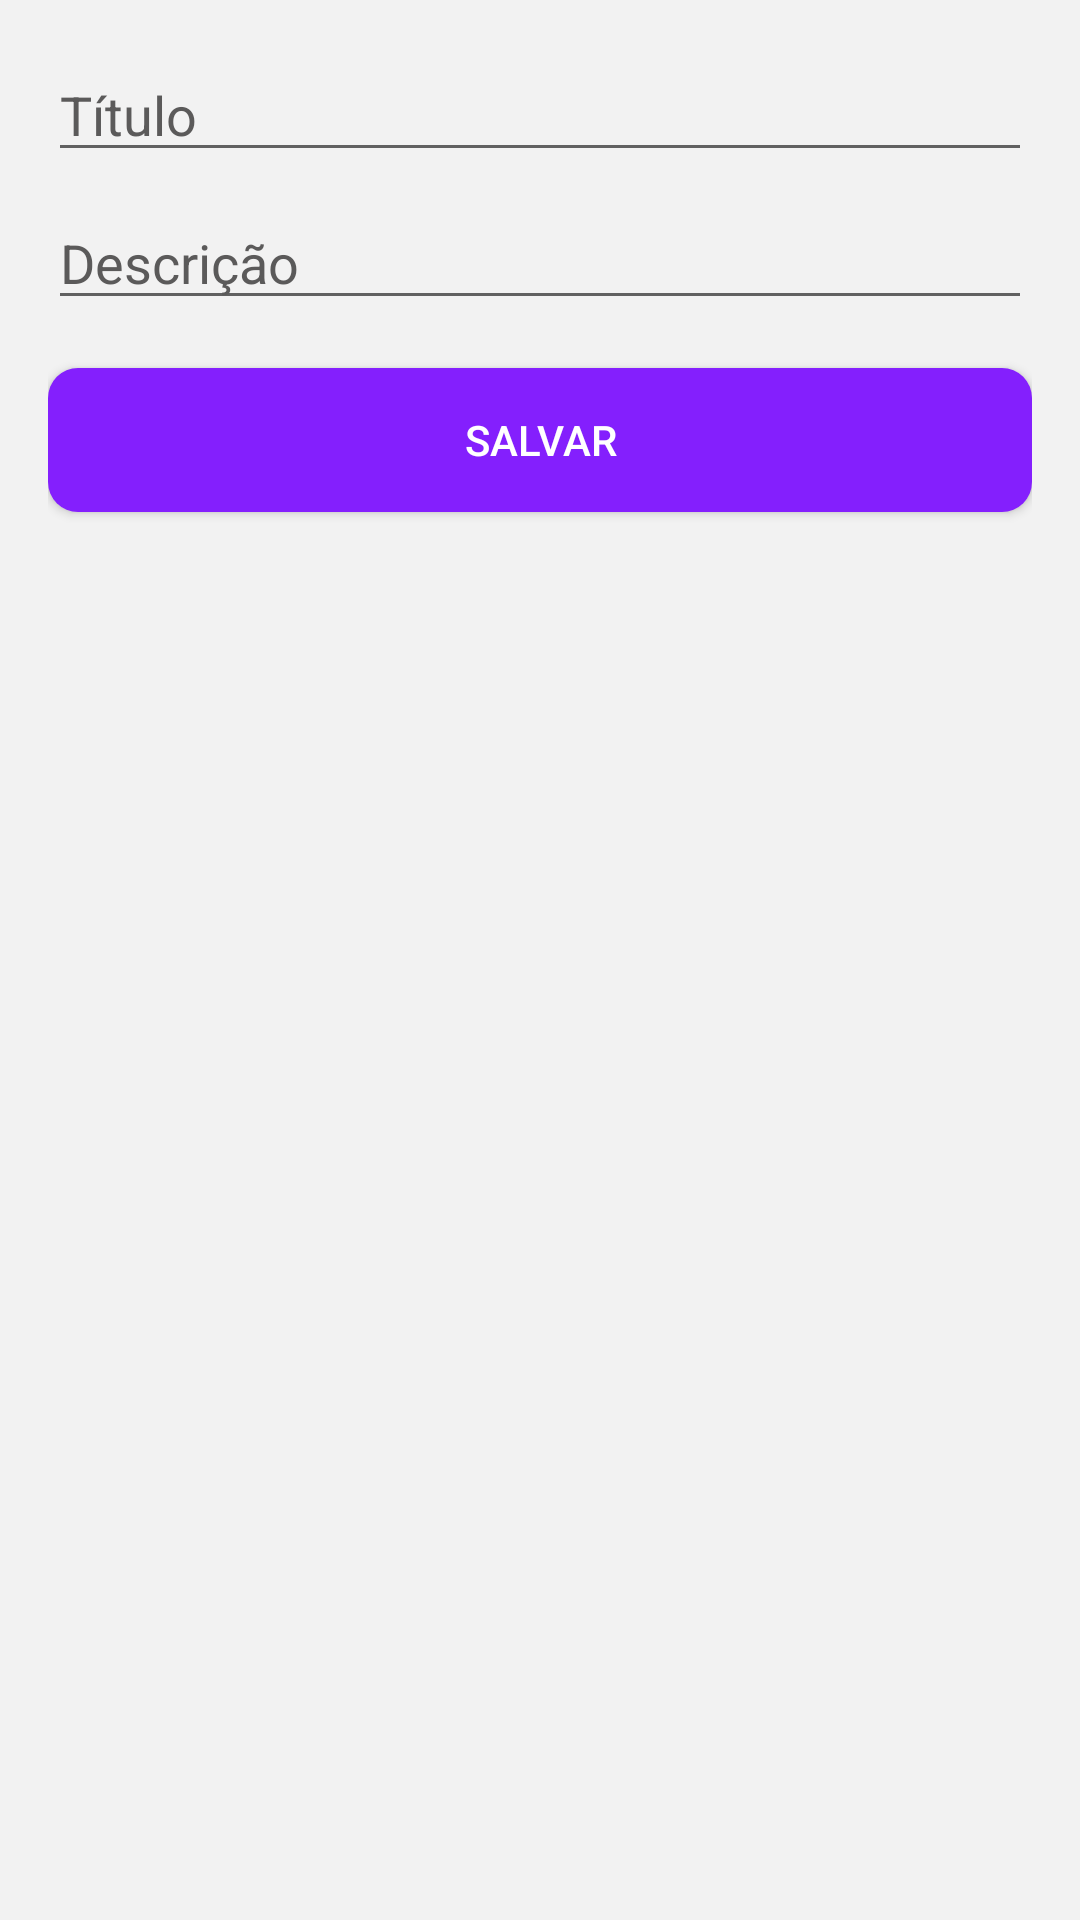

Produce the Android XML layout that renders to this screen, including the resource entries it uses.
<!-- AndroidManifest.xml: application theme Theme.EducApoio -->
<!-- res/layout/activity_editar_dados.xml -->
<LinearLayout xmlns:android="http://schemas.android.com/apk/res/android"
    android:layout_width="match_parent"
    android:layout_height="match_parent"
    xmlns:app="http://schemas.android.com/apk/res-auto"
    android:orientation="vertical"
    android:padding="16dp">

    <EditText
        android:id="@+id/editTitulo"
        android:layout_width="match_parent"
        android:layout_height="wrap_content"
        android:textColor="#1B1B1B"
        android:textColorHint="#5B5A5A"
        android:hint="Título"/>

    <EditText
        android:id="@+id/editDescricao"
        android:layout_width="match_parent"
        android:layout_height="wrap_content"
        android:textColor="#1B1B1B"
        android:textColorHint="#5B5A5A"
        android:hint="Descrição"
        android:layout_marginTop="8dp"/>

    <Button
        android:id="@+id/btnSalvar"
        android:layout_width="match_parent"
        android:layout_height="wrap_content"
        android:textColor="@color/white"
        android:padding="10dp"
        android:text="Salvar"
        android:background="@drawable/bg_editbottom"
        app:backgroundTint="@null"
        android:layout_marginTop="16dp"/>

</LinearLayout>
<!-- resources referenced by this layout -->
<resources>
  <color name="white">#FFFFFFFF</color>
  <!-- drawable bg_editbottom (drawable) -->
  <?xml version="1.0" encoding="utf-8"?>
  <shape xmlns:android="http://schemas.android.com/apk/res/android"
      android:shape="rectangle">
      <solid android:color="#841FFD"/>
      <corners android:radius="10dp"/>
  
  </shape>
  <style name="Theme.EducApoio" parent="Theme.MaterialComponents.DayNight.NoActionBar">
          <item name="colorPrimary">@color/background_primary</item>
          <item name="android:windowBackground">@color/background_primary</item>
      </style>
  <color name="background_primary">#F2F2F2</color>
</resources>
